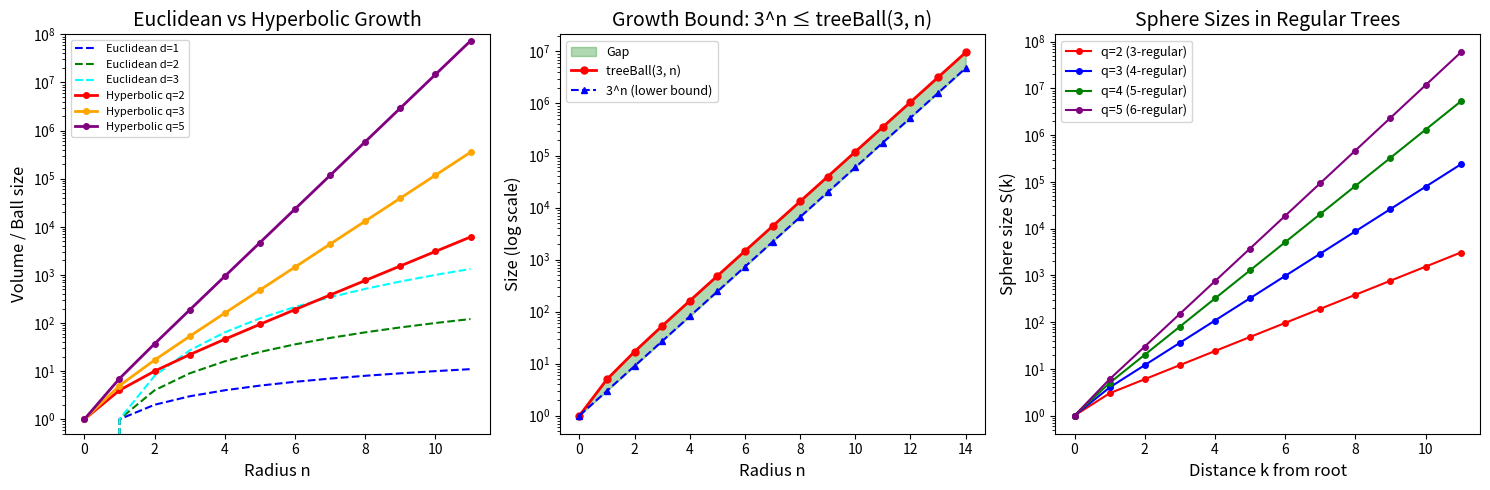

The script that saved this image:
#!/usr/bin/env python3
"""
Visualization 3: Exponential Growth in Hyperbolic Space

Compares the polynomial growth of Euclidean balls with the exponential
growth of hyperbolic balls (modeled as regular tree balls). This is the
key geometric distinction that drives the entire theory of hyperbolic
number theory.
"""

import numpy as np
import matplotlib.pyplot as plt

def tree_sphere(q, k):
    """Vertices at distance k in (q+1)-regular tree."""
    if k == 0:
        return 1
    return (q + 1) * q ** (k - 1)

def tree_ball(q, n):
    """Total vertices within distance n."""
    return sum(tree_sphere(q, k) for k in range(n + 1))

fig, axes = plt.subplots(1, 3, figsize=(15, 5))

# Panel 1: Euclidean vs Hyperbolic growth
ax = axes[0]
n_vals = np.arange(0, 12)

# Euclidean ball volumes (d-dimensional, normalized)
for d, color, label in [(1, 'blue', 'Euclidean d=1'), 
                          (2, 'green', 'Euclidean d=2'),
                          (3, 'cyan', 'Euclidean d=3')]:
    eucl = n_vals ** d
    ax.plot(n_vals, eucl, '--', color=color, label=label, linewidth=1.5)

# Hyperbolic ball sizes
for q, color, label in [(2, 'red', 'Hyperbolic q=2'),
                          (3, 'orange', 'Hyperbolic q=3'),
                          (5, 'purple', 'Hyperbolic q=5')]:
    hyp = [tree_ball(q, n) for n in n_vals]
    ax.plot(n_vals, hyp, '-o', color=color, label=label, markersize=4, linewidth=2)

ax.set_xlabel('Radius n', fontsize=12)
ax.set_ylabel('Volume / Ball size', fontsize=12)
ax.set_title('Euclidean vs Hyperbolic Growth', fontsize=14)
ax.legend(fontsize=8)
ax.set_yscale('log')
ax.set_ylim(0.5, 1e8)

# Panel 2: Growth bound verification
ax = axes[1]
q = 3
n_vals2 = np.arange(0, 15)
balls = [tree_ball(q, n) for n in n_vals2]
bounds = [q**n for n in n_vals2]

ax.fill_between(n_vals2, bounds, balls, alpha=0.3, color='green', label='Gap')
ax.plot(n_vals2, balls, 'ro-', label=f'treeBall({q}, n)', markersize=5, linewidth=2)
ax.plot(n_vals2, bounds, 'b^--', label=f'{q}^n (lower bound)', markersize=5, linewidth=1.5)
ax.set_xlabel('Radius n', fontsize=12)
ax.set_ylabel('Size (log scale)', fontsize=12)
ax.set_title(f'Growth Bound: {q}^n ≤ treeBall({q}, n)', fontsize=14)
ax.legend(fontsize=9)
ax.set_yscale('log')

# Panel 3: Sphere sizes (local growth rate)
ax = axes[2]
n_vals3 = np.arange(0, 12)

for q, color in [(2, 'red'), (3, 'blue'), (4, 'green'), (5, 'purple')]:
    spheres = [tree_sphere(q, k) for k in n_vals3]
    ax.plot(n_vals3, spheres, 'o-', color=color, label=f'q={q} ({q+1}-regular)', 
            markersize=4, linewidth=1.5)

ax.set_xlabel('Distance k from root', fontsize=12)
ax.set_ylabel('Sphere size S(k)', fontsize=12)
ax.set_title('Sphere Sizes in Regular Trees', fontsize=14)
ax.legend(fontsize=9)
ax.set_yscale('log')

plt.tight_layout()
plt.savefig('viz_tree_growth.png', dpi=150, bbox_inches='tight')
plt.close()
print("Saved viz_tree_growth.png")
